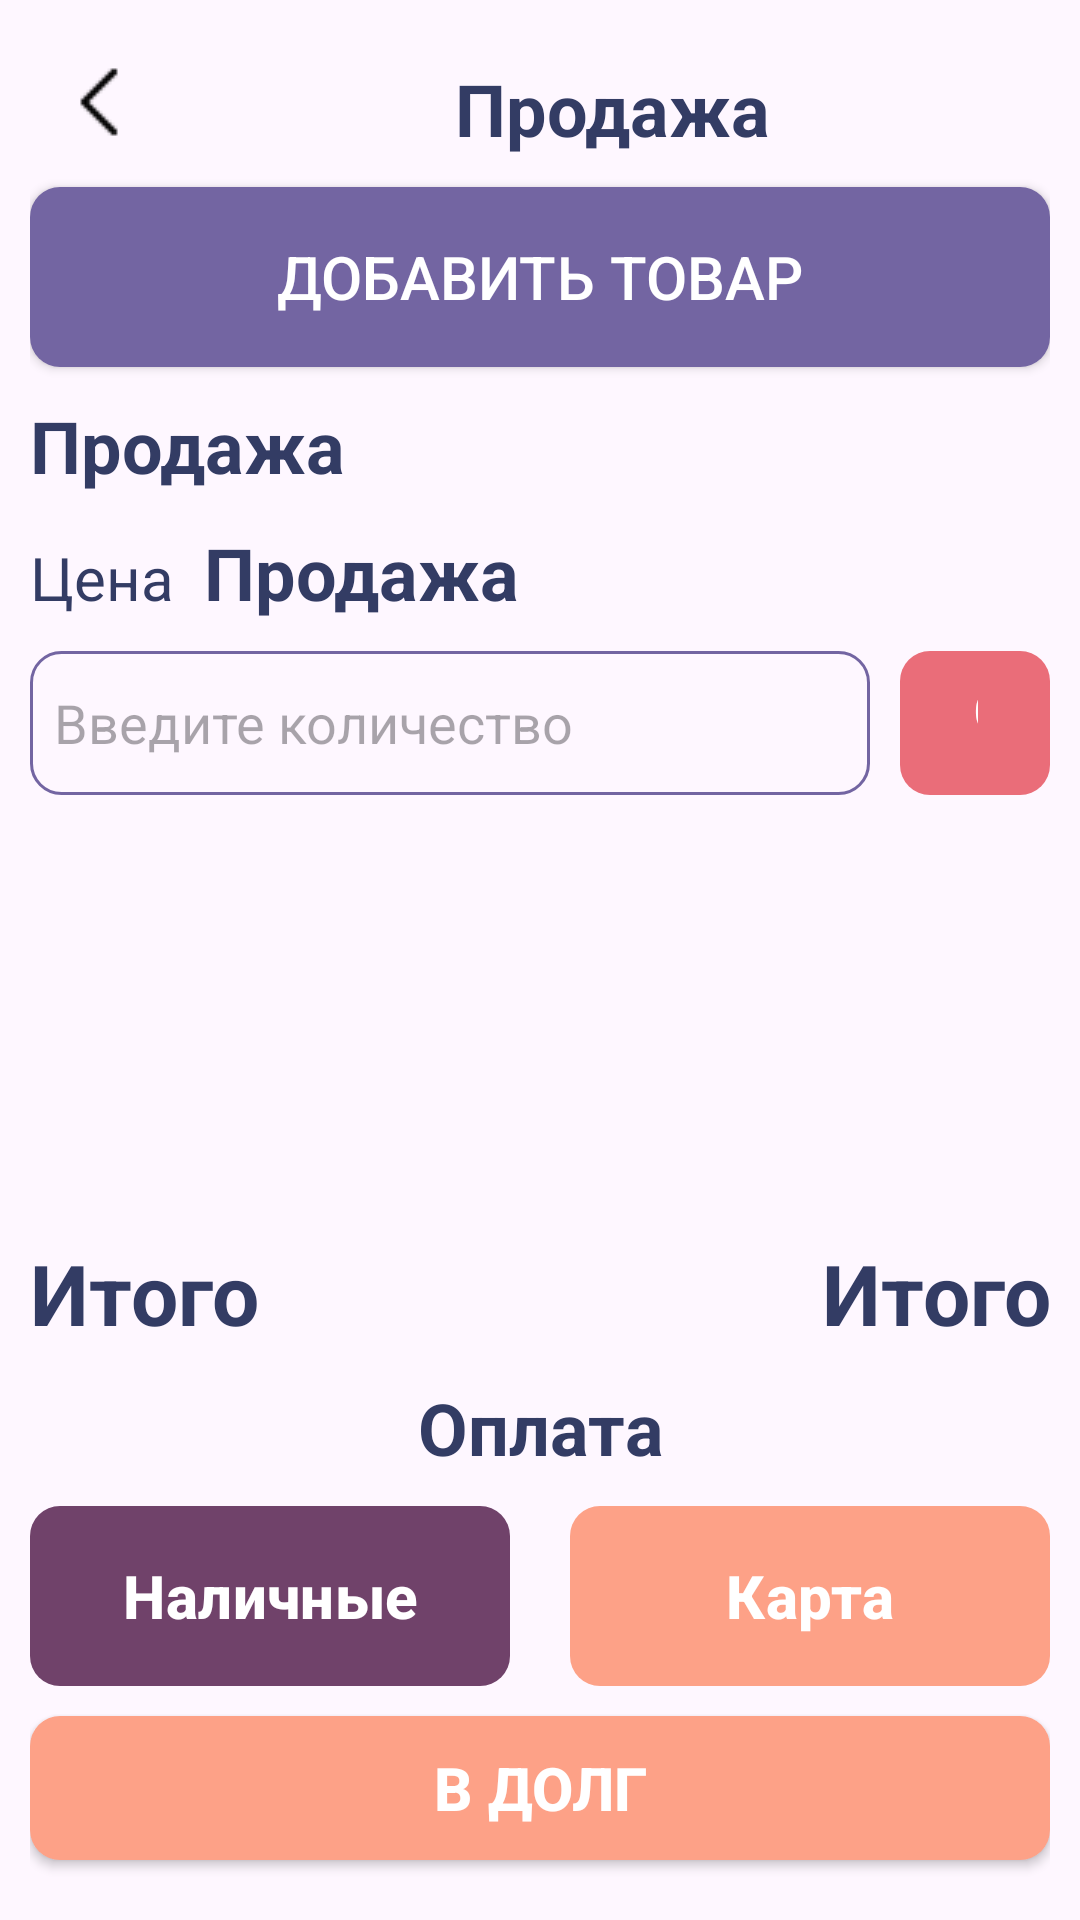

Here is an Android app screen rendered from its layout file. Give the layout XML and the strings, colors and styles it references.
<!-- AndroidManifest.xml: application theme Theme.MarketProgram -->
<!-- res/layout/activity_sale_page.xml -->
<?xml version="1.0" encoding="utf-8"?>
<RelativeLayout xmlns:android="http://schemas.android.com/apk/res/android"
    xmlns:app="http://schemas.android.com/apk/res-auto"
    xmlns:tools="http://schemas.android.com/tools"
    android:layout_width="match_parent"
    android:layout_height="match_parent"
    tools:context=".SalePage"
    android:padding="10dp">

        <LinearLayout
            android:id="@+id/first"
            android:layout_width="match_parent"
            android:layout_height="wrap_content"
            android:orientation="horizontal">

            <ImageView
                android:id="@+id/back_from_sale"
                android:layout_width="48dp"
                android:layout_height="48dp"
                android:src="@drawable/back" />

            <TextView
                android:layout_width="match_parent"
                android:layout_height="wrap_content"
                android:layout_marginVertical="10dp"
                android:gravity="center"
                android:text="@string/sale"
                android:textSize="24sp"
                android:textColor="@color/dark_violet"
                android:textStyle="bold" />
        </LinearLayout>


        <Button
            android:id="@+id/btn_add_product"
            android:layout_width="match_parent"
            android:layout_height="60dp"
            android:text="@string/add_product"
            android:textSize="20sp"
            android:textColor="@color/white"
            android:layout_below="@+id/first"
            android:background="@drawable/btn_background_design"/>

        <TextView
            android:id="@+id/product_name"
            android:layout_width="match_parent"
            android:layout_height="wrap_content"
            android:text="@string/sale"
            android:textSize="24sp"
            android:textColor="@color/dark_violet"
            android:textStyle="bold"
            android:layout_below="@+id/btn_add_product"
            android:layout_marginTop="10dp"/>

        <LinearLayout
            android:id="@+id/text"
            android:layout_width="match_parent"
            android:layout_height="wrap_content"
            android:orientation="horizontal"
            android:layout_below="@+id/product_name">

            <TextView
                android:layout_width="wrap_content"
                android:layout_height="wrap_content"
                android:layout_marginTop="10sp"
                android:layout_marginEnd="10sp"
                android:text="@string/price"
                android:textColor="@color/dark_violet"
                android:textSize="20sp" />
            <TextView
                android:id="@+id/product_price"
                android:layout_width="match_parent"
                android:layout_height="wrap_content"
                android:layout_marginTop="10sp"
                android:text="@string/sale"
                android:textColor="@color/dark_violet"
                android:textSize="24sp"
                android:textStyle="bold" />
        </LinearLayout>

        <LinearLayout
            android:id="@+id/edit"
            android:layout_width="match_parent"
            android:layout_height="wrap_content"
            android:orientation="horizontal"
            android:paddingVertical="10dp"
            android:layout_below="@+id/text">

            <EditText
                android:id="@+id/amount"
                android:layout_width="280dp"
                android:layout_height="48dp"
                android:ems="10"
                android:hint="@string/amount"
                android:inputType="numberDecimal"
                android:layout_gravity="center_vertical"
                android:background="@drawable/item_background_design"
                android:paddingHorizontal="8dp"
                android:layout_marginEnd="10dp"/>

            <Button
                android:id="@+id/add_amount"
                android:layout_width="wrap_content"
                android:layout_height="48dp"
                android:layout_weight="1"
                android:text="Ок"
                style="@style/ButtonPink"
                android:textSize="20sp"
                android:textColor="@color/white"
                android:background="@drawable/btn_pink"/>
        </LinearLayout>

        <androidx.recyclerview.widget.RecyclerView
            android:id="@+id/sale_list"
            android:layout_width="match_parent"
            android:layout_height="match_parent"
            android:layout_below="@+id/edit"
            android:layout_above="@id/total_layout"/>

        <LinearLayout
            android:id="@+id/total_layout"
            android:layout_width="match_parent"
            android:layout_height="wrap_content"
            android:orientation="horizontal"
            android:layout_marginTop="10dp"
            android:layout_above="@+id/pay">

            <TextView
                android:layout_width="wrap_content"
                android:layout_height="wrap_content"
                android:layout_weight="1"
                android:text="@string/itogo"
                android:textColor="@color/dark_violet"
                android:textSize="28sp"
                android:textStyle="bold"/>

            <TextView
                android:id="@+id/total"
                android:layout_width="wrap_content"
                android:layout_height="wrap_content"
                android:layout_weight="1"
                android:textStyle="bold"
                android:text="@string/itogo"
                android:textColor="@color/dark_violet"
                android:textAlignment="textEnd"
                android:textSize="28sp" />
        </LinearLayout>

        <TextView
            android:id="@+id/pay"
            android:layout_width="match_parent"
            android:layout_height="wrap_content"
            android:text="@string/payment"
            android:layout_marginVertical="10dp"
            android:textSize="24sp"
            android:textStyle="bold"
            android:textColor="@color/dark_violet"
            android:gravity="center"
            android:layout_above="@+id/last"/>

        <LinearLayout
            android:id="@+id/last"
            android:layout_width="match_parent"
            android:layout_height="wrap_content"
            android:orientation="vertical"
            android:layout_alignParentBottom="true">

            <LinearLayout
                android:layout_width="match_parent"
                android:layout_height="wrap_content"
                android:orientation="horizontal">

                <Button
                    android:id="@+id/btn_cash"
                    android:layout_width="180dp"
                    android:layout_height="60dp"
                    android:layout_marginEnd="10dp"
                    android:layout_weight="1"
                    android:background="@drawable/btn_bordo"
                    android:backgroundTint="@color/pink"
                    android:text="@string/cash"
                    style="@style/ButtonBordo"
                    android:textColor="@color/white"
                    android:textSize="20sp"
                    android:textStyle="bold" />

                <Button
                    android:id="@+id/btn_card"
                    android:layout_width="180dp"
                    android:layout_height="60dp"
                    android:layout_marginStart="10dp"
                    android:layout_weight="1"
                    android:background="@drawable/btn_pech"
                    android:backgroundTint="@color/bordo"
                    android:text="@string/card"
                    style="@style/ButtonPeach"
                    android:textColor="@color/white"
                    android:textSize="20sp"
                    android:textStyle="bold" />
            </LinearLayout>

            <Button
                android:id="@+id/btn_dolg"
                android:layout_width="match_parent"
                android:layout_height="48dp"
                android:layout_marginVertical="10dp"
                android:background="@drawable/btn_background_design"
                android:backgroundTint="@color/peach"
                android:text="@string/dolg"
                android:textColor="@color/white"
                android:textSize="20sp"
                android:textStyle="bold"
                />

        </LinearLayout>
</RelativeLayout>
<!-- resources referenced by this layout -->
<resources>
  <color name="bordo">#FF70426A</color>
  <color name="dark_violet">#FF333C64</color>
  <color name="peach">#FFFDA187</color>
  <color name="pink">#FFEA6D79</color>
  <color name="white">#FFFFFFFF</color>
  <!-- drawable btn_background_design (drawable) -->
  <?xml version="1.0" encoding="utf-8"?>
  <inset xmlns:android="http://schemas.android.com/apk/res/android"
      android:insetBottom="0dp"
      android:insetLeft="0dp"
      android:insetRight="0dp"
      android:insetTop="0dp">
  
      <ripple android:color="?attr/colorControlHighlight">
          <item>
              <shape
                  android:shape="rectangle">
                  <solid android:color="@color/violet"/>
                  <corners android:radius="10dp"/>
              </shape>
          </item>
      </ripple>
  </inset>
  <!-- drawable btn_bordo (drawable) -->
  <?xml version="1.0" encoding="utf-8"?>
  <inset xmlns:android="http://schemas.android.com/apk/res/android"
      android:insetBottom="0dp"
      android:insetLeft="0dp"
      android:insetRight="0dp"
      android:insetTop="0dp">
      <ripple android:color="@color/dark_bordo">
          <item>
              <shape
                  android:shape="rectangle">
                  <solid android:color="@color/bordo"/>
                  <corners android:radius="10dp"/>
  
              </shape>
          </item>
      </ripple>
  </inset>
  <!-- drawable btn_pink (drawable) -->
  <?xml version="1.0" encoding="utf-8"?>
  <inset xmlns:android="http://schemas.android.com/apk/res/android"
      android:insetBottom="0dp"
      android:insetLeft="0dp"
      android:insetRight="0dp"
      android:insetTop="0dp">
      <ripple android:color="@color/dark_pink">
          <item>
              <shape xmlns:android="http://schemas.android.com/apk/res/android"
                  android:shape="rectangle">
                  <solid android:color="@color/pink"/>
                  <corners android:radius="10dp"/>
  
              </shape>
          </item>
      </ripple>
  </inset>
  <!-- drawable item_background_design (drawable) -->
  <?xml version="1.0" encoding="utf-8"?>
  <shape xmlns:android="http://schemas.android.com/apk/res/android"
      android:shape="rectangle">
      <stroke android:width="1dp"
          android:color="@color/violet"/>
      <corners android:radius="10dp"/>
  
  </shape>
  <string name="add_product">Добавить товар</string>
  <string name="amount">Введите количество</string>
  <string name="card">Карта</string>
  <string name="cash">Наличные</string>
  <string name="dolg">В долг</string>
  <string name="itogo">Итого</string>
  <string name="payment">Оплата</string>
  <string name="price">Цена</string>
  <string name="sale">Продажа</string>
  <style name="ButtonBordo" parent="Widget.Material3.Button">&gt;
          <item name="backgroundTint">#FF70426A</item>
          <item name="colorButtonNormal">#FF70426A</item>
          <item name="colorControlHighlight">#452A42</item>
      </style>
  <style name="ButtonPeach" parent="Widget.Material3.Button">&gt;
          <item name="backgroundTint">#FFFDA187</item>
          <item name="colorButtonNormal">#FFFDA187</item>
          <item name="colorControlHighlight">#A55D49</item>
      </style>
  <style name="ButtonPink" parent="Widget.Material3.Button">&gt;
          <item name="backgroundTint">#FFEA6D79</item>
          <item name="colorButtonNormal">#FFEA6D79</item>
          <item name="colorControlHighlight">#95464D</item>
      </style>
  <style name="Theme.MarketProgram" parent="Base.Theme.MarketProgram" />
  <color name="violet">#FF7365A2</color>
  <color name="dark_bordo">#FF452A42</color>
  <color name="dark_peach">#FFA55D49</color>
  <color name="dark_pink">#FF95464D</color>
  <style name="Base.Theme.MarketProgram" parent="Theme.Material3.DayNight.NoActionBar">
          <item name="colorPrimary">@color/violet</item>
          <item name="colorButtonNormal">@color/violet</item>
          <item name="colorControlHighlight">@color/dark_violet</item>
      </style>
</resources>
